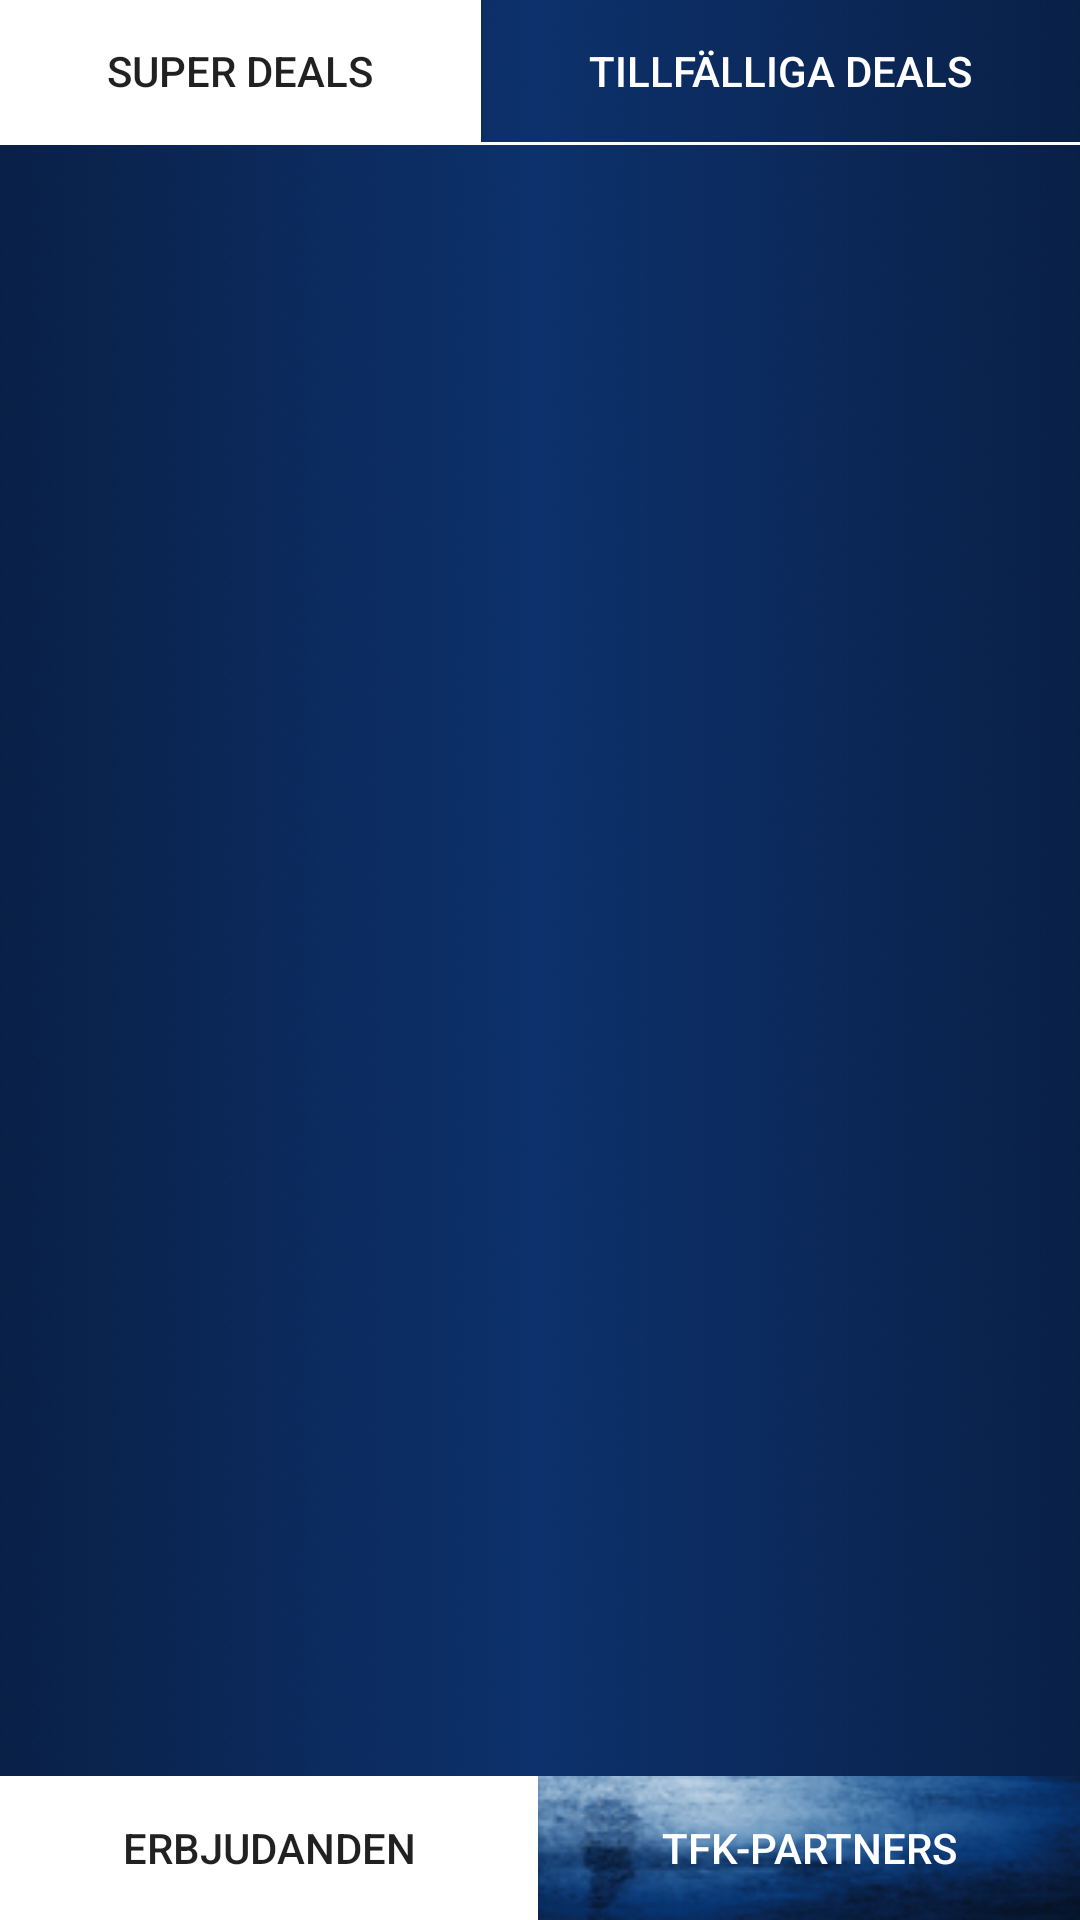

Android layout source for this screen:
<!-- AndroidManifest.xml: application theme Theme.AppCompat.Light.NoActionBar -->
<!-- res/layout/content_super_deals.xml -->
<android.support.v4.widget.DrawerLayout xmlns:android="http://schemas.android.com/apk/res/android"
    android:id="@+id/drawer_layout"
    android:layout_width="match_parent"
    android:layout_height="match_parent"
    android:layout_marginTop="?attr/actionBarSize">

    <LinearLayout xmlns:android="http://schemas.android.com/apk/res/android"
        xmlns:tools="http://schemas.android.com/tools"
        android:layout_width="match_parent"
        android:layout_height="wrap_content"
        android:background="@drawable/back_ground_gradient"
        android:orientation="vertical">

        <LinearLayout
            android:id="@+id/llButtonTop"
            android:layout_width="match_parent"
            android:layout_height="wrap_content"
            android:layout_weight="1"
            android:orientation="horizontal">

            <Button
                tools:ignore="NestedWeights"
                android:id="@+id/bSuperDeals"
                android:layout_width="wrap_content"
                android:layout_height="wrap_content"
                android:layout_weight="1"
                android:background="@android:color/white"
                android:text="@string/button_super_deals"></Button>

            <Button
                tools:ignore="NestedWeights"
                android:id="@+id/bTemporaryDeals"
                android:layout_width="wrap_content"
                android:layout_height="wrap_content"
                android:layout_weight="1"
                android:background="@android:color/transparent"
                android:text="@string/button_temporary_deals"
                android:textColor="@android:color/white"></Button>

        </LinearLayout>

        <View
            android:layout_width="fill_parent"
            android:layout_height="1dip"
            android:background="#FFFFFF" />

        <ScrollView
            android:id="@+id/super_deals_scrollview"
            android:layout_width="match_parent"
            android:layout_height="match_parent"
            android:layout_weight="100"
            android:fillViewport="true">

            <ListView
                android:id="@+id/lvItems"
                android:layout_width="match_parent"
                android:layout_height="wrap_content"
                android:divider="@android:color/white"
                android:dividerHeight="1dip">
            </ListView>

        </ScrollView>

        <LinearLayout
            android:id="@+id/buttonsBottom"
            android:layout_width="match_parent"
            android:layout_height="wrap_content"
            android:layout_weight="1"
            android:background="@drawable/small_bg"
            android:orientation="horizontal">

            <Button
                tools:ignore="NestedWeights"
                android:id="@+id/bShowOffers"
                android:layout_width="wrap_content"
                android:layout_height="wrap_content"
                android:layout_weight="1"
                android:background="@android:color/white"
                android:text="@string/button_offers"></Button>

            <Button
                tools:ignore="NestedWeights"
                android:id="@+id/bTFKpartners"
                android:layout_width="wrap_content"
                android:layout_height="wrap_content"
                android:layout_weight="1"
                android:background="@android:color/transparent"
                android:text="@string/button_tfk_partners"
                android:textColor="@android:color/white"></Button>
        </LinearLayout>

    </LinearLayout>

    <ListView
        android:id="@+id/lNavDeals"
        android:layout_width="200dp"
        android:layout_height="match_parent"
        android:layout_gravity="start"
        android:background="@android:color/white" />

</android.support.v4.widget.DrawerLayout>
<!-- resources referenced by this layout -->
<resources>
  <!-- drawable back_ground_gradient: png bitmap (drawable, 210521 bytes) -->
  <!-- drawable small_bg: png bitmap (drawable, 36081 bytes) -->
  <string name="button_offers">Erbjudanden</string>
  <string name="button_super_deals">Super deals</string>
  <string name="button_temporary_deals">Tillfälliga deals</string>
  <string name="button_tfk_partners">TFK-partners</string>
</resources>
